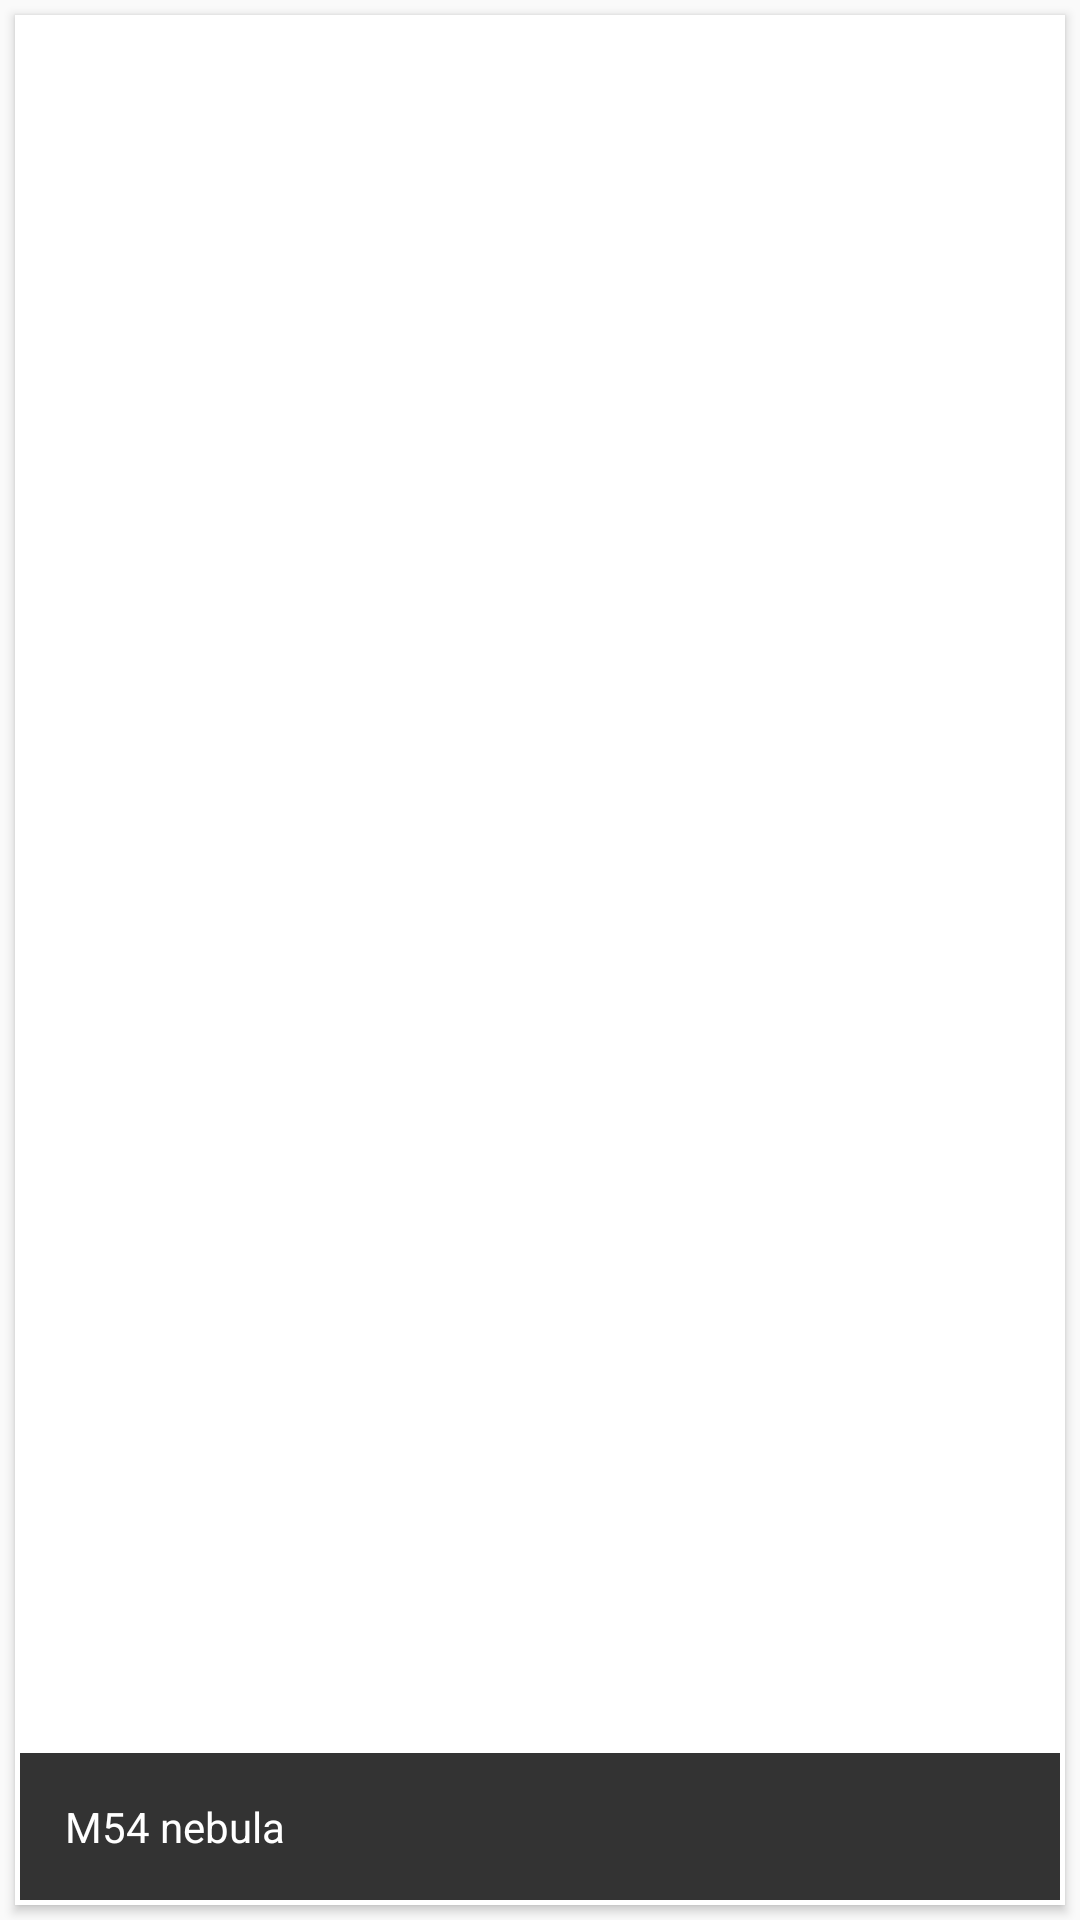

Here is an Android app screen rendered from its layout file. Give the layout XML and the strings, colors and styles it references.
<!-- AndroidManifest.xml: application theme AppTheme -->
<!-- res/layout/cardview_item.xml -->
<?xml version="1.0" encoding="utf-8"?>
<LinearLayout xmlns:android="http://schemas.android.com/apk/res/android"
              xmlns:app="http://schemas.android.com/apk/res-auto"
              android:layout_width="match_parent"
              android:layout_height="wrap_content"
              android:orientation="vertical">

    <android.support.v7.widget.CardView
        android:id="@+id/card_view"
        android:layout_width="match_parent"
        android:layout_height="wrap_content"
        android:layout_gravity="center"
        android:layout_margin="5dp"
        app:cardCornerRadius="0dp"
        app:cardPreventCornerOverlap="false"
        app:contentPadding="1.5dp"
        >

        <RelativeLayout
            android:layout_width="match_parent"
            android:layout_height="wrap_content">

            <ImageView
                android:id="@+id/ivImage"
                android:layout_width="match_parent"
                android:layout_height="200dp"
                android:layout_centerInParent="true"
                android:scaleType="centerCrop"
                />

            <TextView
                android:id="@+id/tvImageName"
                android:layout_width="match_parent"
                android:layout_height="wrap_content"
                android:layout_alignParentBottom="true"
                android:background="#CC000000"
                android:gravity="bottom"
                android:padding="15dp"
                android:text="M54 nebula"
                android:textColor="@color/textColorPrimary"
                />
        </RelativeLayout>


    </android.support.v7.widget.CardView>

</LinearLayout>
<!-- resources referenced by this layout -->
<resources>
  <color name="textColorPrimary">#FFFFFF</color>
  <style name="AppTheme" parent="AppTheme.Base">
  
      </style>
  <style name="AppTheme.Base" parent="Theme.AppCompat.Light.NoActionBar">
          <item name="android:windowNoTitle">true</item>
  
          <item name="colorPrimary">@color/colorPrimary</item>
          <item name="colorPrimaryDark">@color/colorPrimaryDark</item>
          <item name="colorAccent">@color/colorAccent</item>
      </style>
  <color name="colorPrimary">#3F51B5</color>
  <color name="colorPrimaryDark">#303F9F</color>
  <color name="colorAccent">#00BCD4</color>
</resources>
